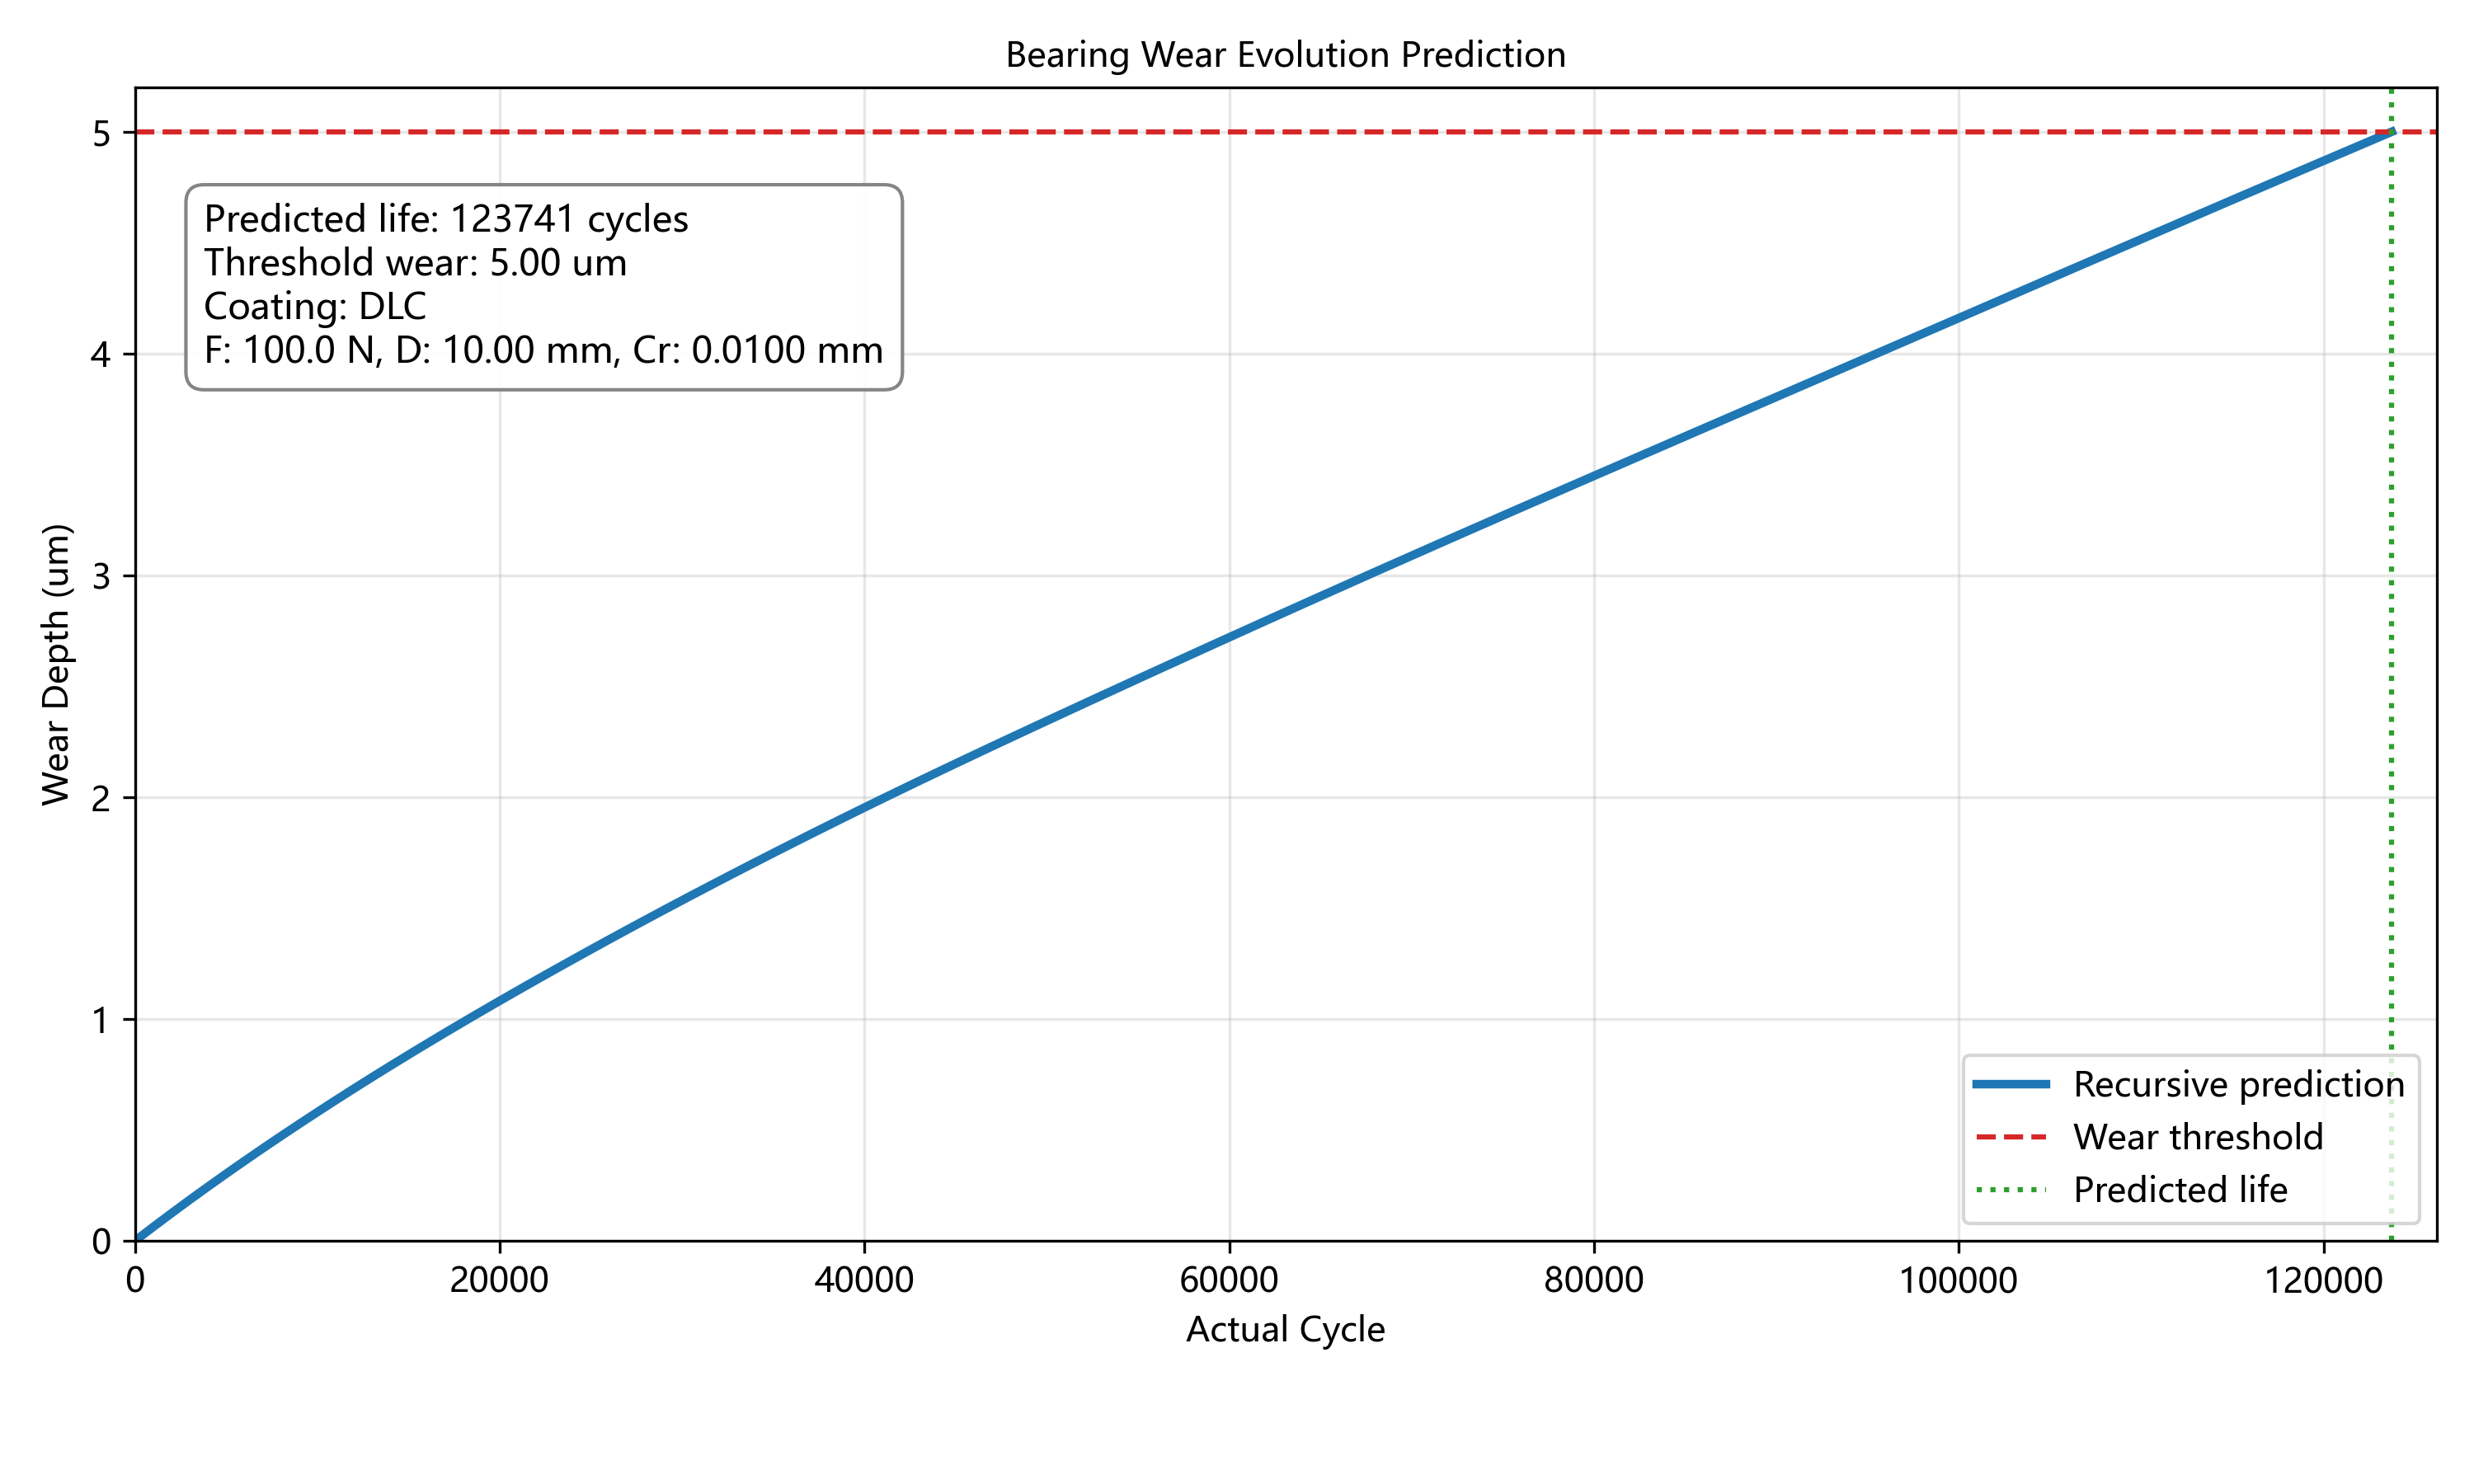

The table this chart was drawn from, first rows:
actual_cycle, stress, F, D, Cr, wear_depth, elastic_modulus_GPa, coating_name
0, 65.47, 100.0, 10.0, 0.01, 0.0, 210.0, DLC
500, 64.85, 100.0, 10.0, 0.01, 3.1537670281969813e-05, 210.0, DLC
1000, 64.25, 100.0, 10.0, 0.01, 6.277854915689283e-05, 210.0, DLC
1500, 63.65, 100.0, 10.0, 0.01, 9.372689246271742e-05, 210.0, DLC
2000, 63.06, 100.0, 10.0, 0.01, 0.0001244, 210.0, DLC
2500, 62.48, 100.0, 10.0, 0.01, 0.0001548, 210.0, DLC
3000, 61.91, 100.0, 10.0, 0.01, 0.0001849, 210.0, DLC
3500, 61.36, 100.0, 10.0, 0.01, 0.0002147, 210.0, DLC
4000, 60.81, 100.0, 10.0, 0.01, 0.0002442, 210.0, DLC
4500, 60.3, 100.0, 10.0, 0.01, 0.0002735, 210.0, DLC
5000, 59.8, 100.0, 10.0, 0.01, 0.0003026, 210.0, DLC
5500, 59.3, 100.0, 10.0, 0.01, 0.0003314, 210.0, DLC
6000, 58.81, 100.0, 10.0, 0.01, 0.00036, 210.0, DLC
6500, 58.33, 100.0, 10.0, 0.01, 0.0003883, 210.0, DLC
7000, 57.85, 100.0, 10.0, 0.01, 0.0004164, 210.0, DLC
7500, 57.42, 100.0, 10.0, 0.01, 0.0004442, 210.0, DLC
8000, 57, 100.0, 10.0, 0.01, 0.0004719, 210.0, DLC
8500, 56.58, 100.0, 10.0, 0.01, 0.0004994, 210.0, DLC
9000, 56.16, 100.0, 10.0, 0.01, 0.0005266, 210.0, DLC
9500, 55.77, 100.0, 10.0, 0.01, 0.0005537, 210.0, DLC
10000, 55.38, 100.0, 10.0, 0.01, 0.0005805, 210.0, DLC
10500, 54.99, 100.0, 10.0, 0.01, 0.0006072, 210.0, DLC
11000, 54.61, 100.0, 10.0, 0.01, 0.0006337, 210.0, DLC
11500, 54.23, 100.0, 10.0, 0.01, 0.00066, 210.0, DLC
12000, 53.86, 100.0, 10.0, 0.01, 0.0006861, 210.0, DLC
12500, 53.49, 100.0, 10.0, 0.01, 0.0007121, 210.0, DLC
13000, 53.12, 100.0, 10.0, 0.01, 0.0007378, 210.0, DLC
13500, 52.76, 100.0, 10.0, 0.01, 0.0007634, 210.0, DLC
14000, 52.4, 100.0, 10.0, 0.01, 0.0007888, 210.0, DLC
14500, 52.08, 100.0, 10.0, 0.01, 0.0008141, 210.0, DLC
15000, 51.76, 100.0, 10.0, 0.01, 0.0008392, 210.0, DLC
15500, 51.45, 100.0, 10.0, 0.01, 0.0008641, 210.0, DLC
16000, 51.16, 100.0, 10.0, 0.01, 0.0008889, 210.0, DLC
16500, 50.88, 100.0, 10.0, 0.01, 0.0009135, 210.0, DLC
17000, 50.59, 100.0, 10.0, 0.01, 0.000938, 210.0, DLC
17500, 50.31, 100.0, 10.0, 0.01, 0.0009624, 210.0, DLC
18000, 50.04, 100.0, 10.0, 0.01, 0.0009867, 210.0, DLC
18500, 49.76, 100.0, 10.0, 0.01, 0.001011, 210.0, DLC
19000, 49.49, 100.0, 10.0, 0.01, 0.001035, 210.0, DLC
19500, 49.23, 100.0, 10.0, 0.01, 0.001059, 210.0, DLC
20000, 48.99, 100.0, 10.0, 0.01, 0.001082, 210.0, DLC
20500, 48.75, 100.0, 10.0, 0.01, 0.001106, 210.0, DLC
21000, 48.51, 100.0, 10.0, 0.01, 0.001129, 210.0, DLC
21500, 48.29, 100.0, 10.0, 0.01, 0.001153, 210.0, DLC
22000, 48.09, 100.0, 10.0, 0.01, 0.001176, 210.0, DLC
22500, 47.88, 100.0, 10.0, 0.01, 0.001199, 210.0, DLC
23000, 47.68, 100.0, 10.0, 0.01, 0.001222, 210.0, DLC
23500, 47.48, 100.0, 10.0, 0.01, 0.001245, 210.0, DLC
24000, 47.28, 100.0, 10.0, 0.01, 0.001268, 210.0, DLC
24500, 47.08, 100.0, 10.0, 0.01, 0.001291, 210.0, DLC
25000, 46.88, 100.0, 10.0, 0.01, 0.001314, 210.0, DLC
25500, 46.68, 100.0, 10.0, 0.01, 0.001336, 210.0, DLC
26000, 46.49, 100.0, 10.0, 0.01, 0.001359, 210.0, DLC
26500, 46.3, 100.0, 10.0, 0.01, 0.001381, 210.0, DLC
27000, 46.11, 100.0, 10.0, 0.01, 0.001403, 210.0, DLC
27500, 45.92, 100.0, 10.0, 0.01, 0.001425, 210.0, DLC
28000, 45.73, 100.0, 10.0, 0.01, 0.001448, 210.0, DLC
28500, 45.55, 100.0, 10.0, 0.01, 0.00147, 210.0, DLC
29000, 45.37, 100.0, 10.0, 0.01, 0.001492, 210.0, DLC
29500, 45.18, 100.0, 10.0, 0.01, 0.001513, 210.0, DLC
... 189 more rows
